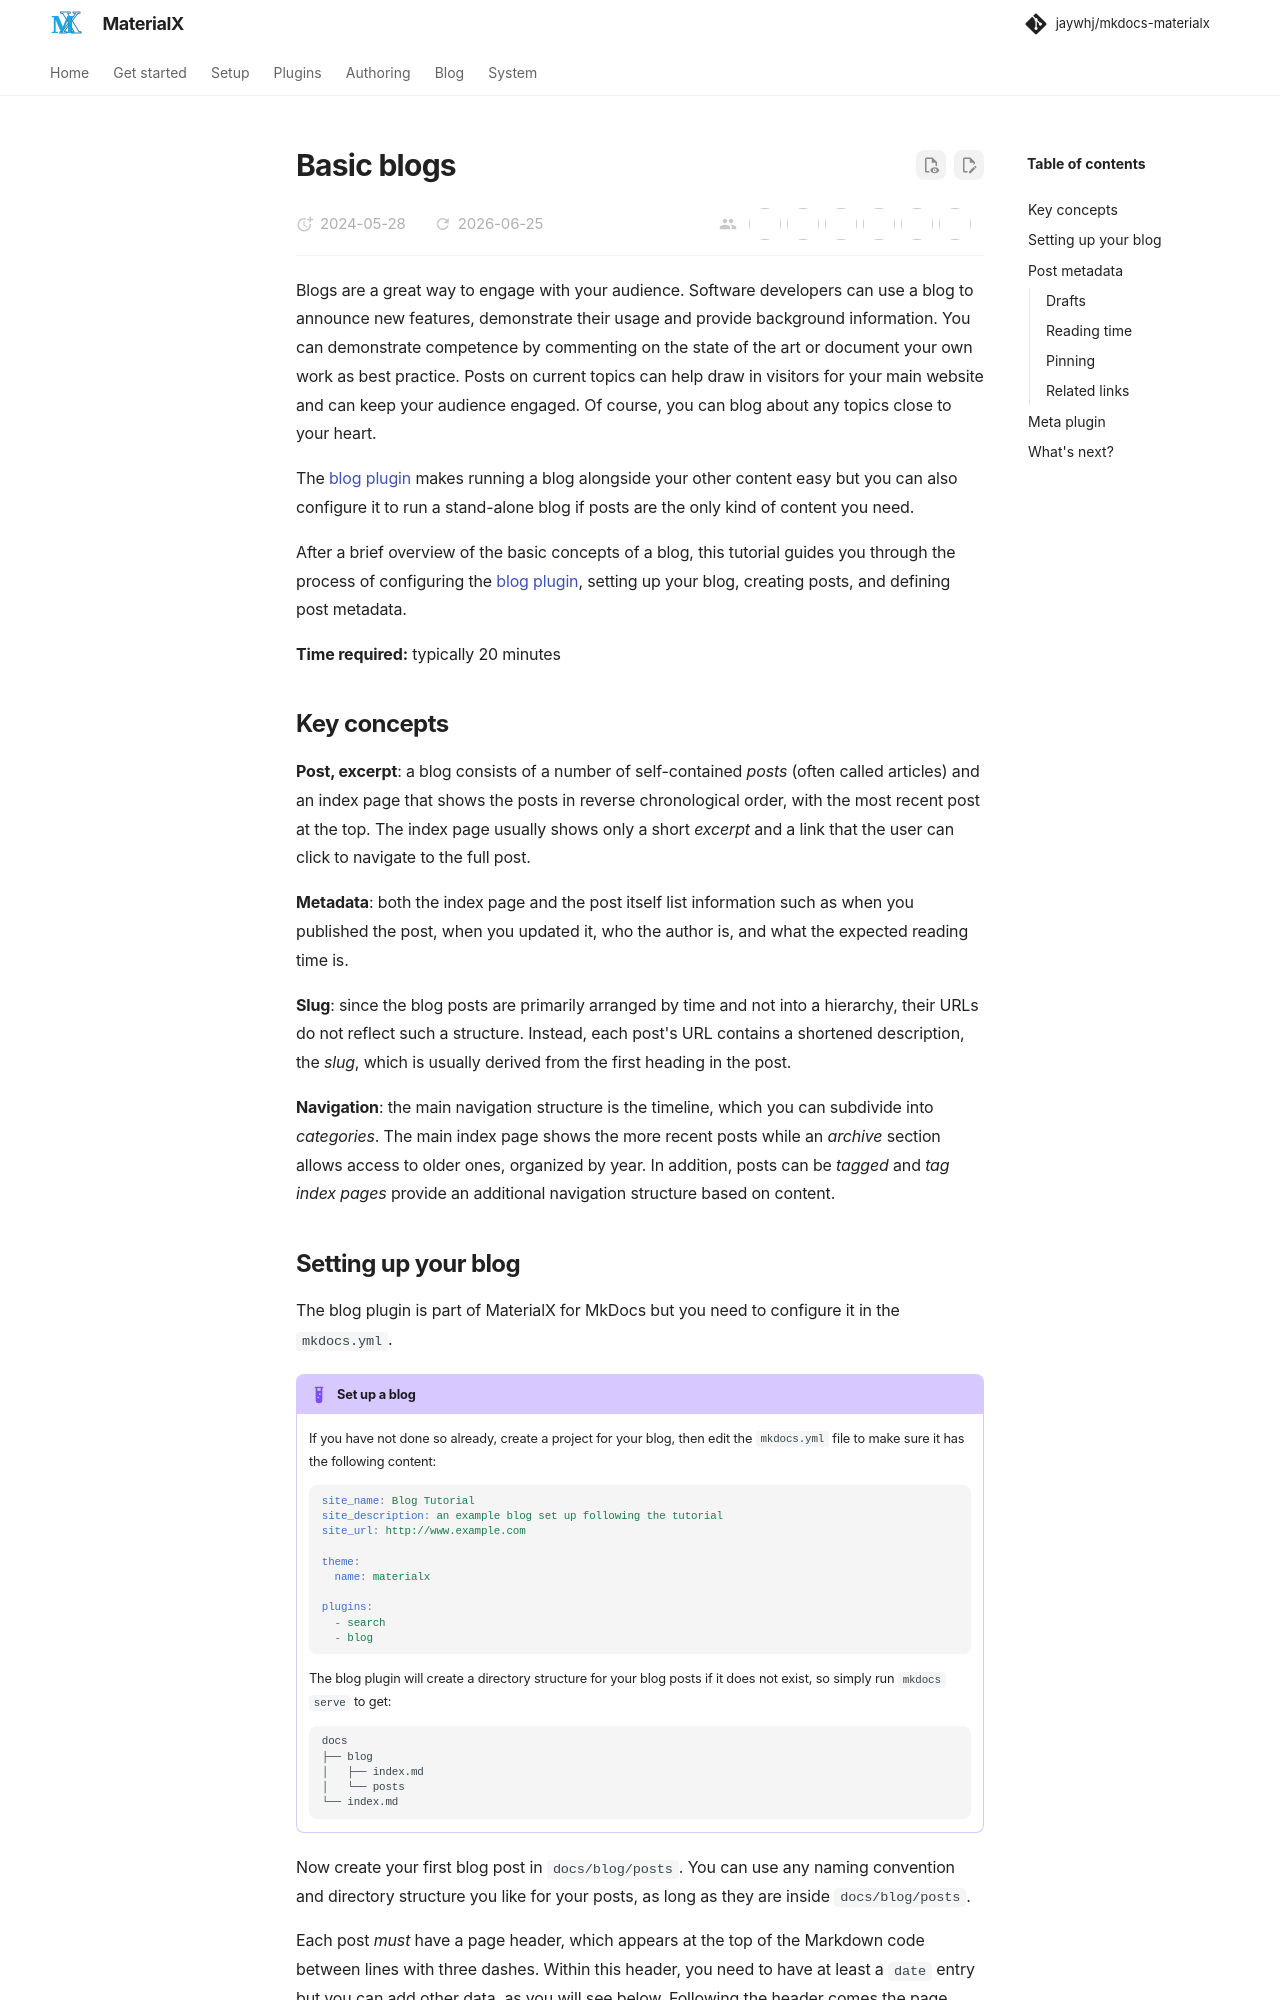

repository: jaywhj/mkdocs-materialx · page: tutorials/blogs/basic.html · generator: mkdocs

# Basic blogs

Blogs are a great way to engage with your audience. Software developers can use
a blog to announce new features, demonstrate their usage and provide background
information. You can demonstrate competence by commenting on the state of the
art or document your own work as best practice. Posts on current topics can help
draw in visitors for your main website and can keep your audience engaged. Of
course, you can blog about any topics close to your heart.

The [blog plugin] makes running a blog alongside your other content easy but you
can also configure it to run a stand-alone blog if posts are the only kind
of content you need.

After a brief overview of the basic concepts of a blog, this tutorial guides you
through the process of configuring the [blog plugin], setting up your blog,
creating posts, and defining post metadata.

[blog plugin]: ../../plugins/blog.md

__Time required:__ typically 20 minutes

## Key concepts

**Post, excerpt**: a blog consists of a number of self-contained _posts_ (often called
articles) and an index page that shows the posts in reverse chronological order, with
the most recent post at the top. The index page usually shows only a short _excerpt_ and a
link that the user can click to navigate to the full post.

**Metadata**: both the index page and the post itself list information such as
when you published the post, when you updated it, who the author is, and what the
expected reading time is.

**Slug**: since the blog posts are primarily arranged by time and not into a hierarchy,
their URLs do not reflect such a structure. Instead, each post's URL
contains a shortened description, the _slug_, which is usually derived from
the first heading in the post.

**Navigation**: the main navigation structure is the timeline, which you can
subdivide into _categories_. The main index page shows the more recent posts
while an _archive_ section allows access to older ones, organized by year.
In addition, posts can be _tagged_ and _tag index pages_ provide an additional
navigation structure based on content.
